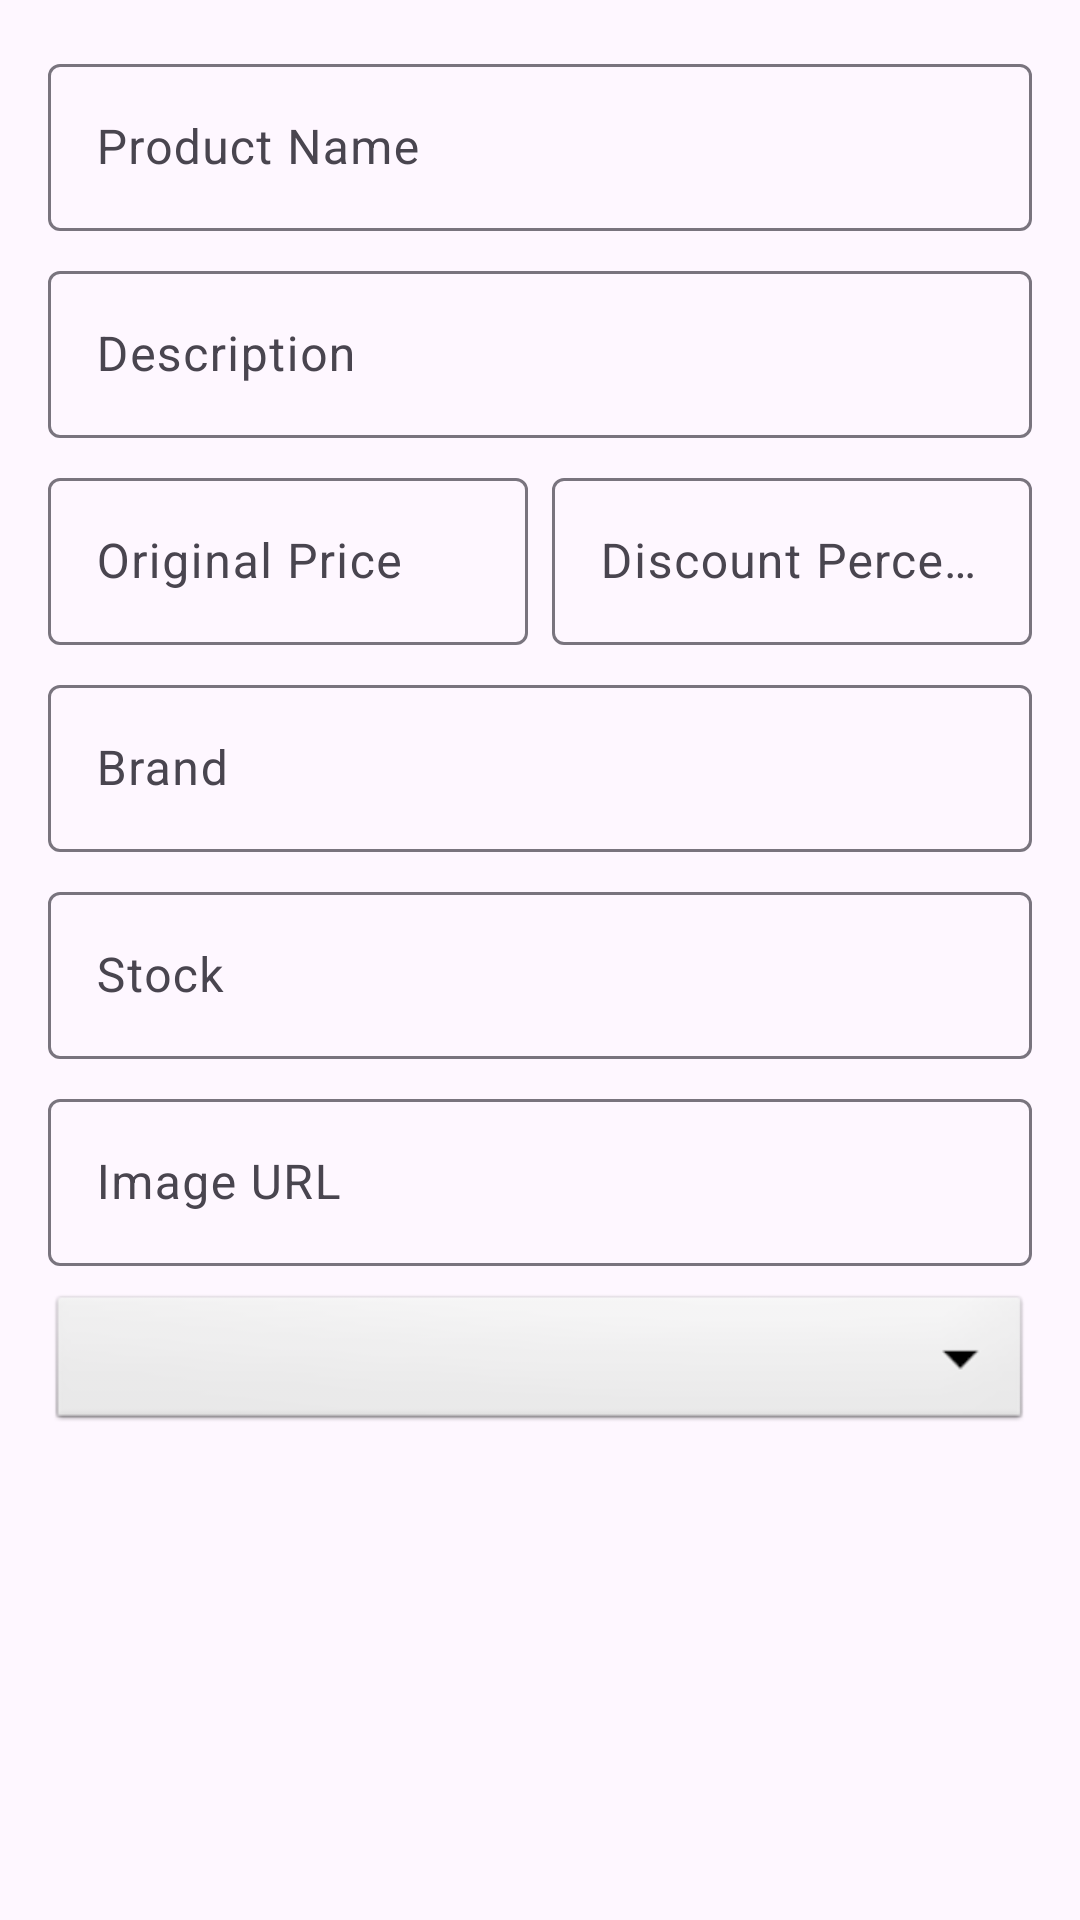

Produce the Android XML layout that renders to this screen, including the resource entries it uses.
<!-- AndroidManifest.xml: application theme Theme.Final_Project_Group5 -->
<!-- res/layout/dialog_add_product.xml -->
<?xml version="1.0" encoding="utf-8"?>
<ScrollView xmlns:android="http://schemas.android.com/apk/res/android"
    xmlns:app="http://schemas.android.com/apk/res-auto"
    android:layout_width="match_parent"
    android:layout_height="wrap_content"
    android:padding="16dp">

    <LinearLayout
        android:layout_width="match_parent"
        android:layout_height="wrap_content"
        android:orientation="vertical">

        
        <com.google.android.material.textfield.TextInputLayout
            android:layout_width="match_parent"
            android:layout_height="wrap_content"
            android:hint="Product Name"
            app:boxBackgroundMode="outline">

            <com.google.android.material.textfield.TextInputEditText
                android:id="@+id/etProductName"
                android:layout_width="match_parent"
                android:layout_height="wrap_content"
                android:inputType="text" />
        </com.google.android.material.textfield.TextInputLayout>

        
        <com.google.android.material.textfield.TextInputLayout
            android:layout_width="match_parent"
            android:layout_height="wrap_content"
            android:hint="Description"
            app:boxBackgroundMode="outline"
            android:layout_marginTop="8dp">

            <com.google.android.material.textfield.TextInputEditText
                android:id="@+id/etProductDescription"
                android:layout_width="match_parent"
                android:layout_height="wrap_content"
                android:inputType="textMultiLine"
                android:maxLines="3" />
        </com.google.android.material.textfield.TextInputLayout>

        
        <LinearLayout
            android:layout_width="match_parent"
            android:layout_height="wrap_content"
            android:orientation="horizontal"
            android:layout_marginTop="8dp">

            <com.google.android.material.textfield.TextInputLayout
                android:layout_width="0dp"
                android:layout_height="wrap_content"
                android:layout_weight="1"
                android:hint="Original Price"
                app:boxBackgroundMode="outline">

                <com.google.android.material.textfield.TextInputEditText
                    android:id="@+id/etOriginalPrice"
                    android:layout_width="match_parent"
                    android:layout_height="wrap_content"
                    android:inputType="numberDecimal" />
            </com.google.android.material.textfield.TextInputLayout>

            <com.google.android.material.textfield.TextInputLayout
                android:layout_width="0dp"
                android:layout_height="wrap_content"
                android:layout_weight="1"
                android:hint="Discount Percentage"
                app:boxBackgroundMode="outline"
                android:layout_marginStart="8dp">

                <com.google.android.material.textfield.TextInputEditText
                    android:id="@+id/etDiscountPercentage"
                    android:layout_width="match_parent"
                    android:layout_height="wrap_content"
                    android:inputType="numberDecimal" />
            </com.google.android.material.textfield.TextInputLayout>
        </LinearLayout>

        
        <com.google.android.material.textfield.TextInputLayout
            android:layout_width="match_parent"
            android:layout_height="wrap_content"
            android:hint="Brand"
            app:boxBackgroundMode="outline"
            android:layout_marginTop="8dp">

            <com.google.android.material.textfield.TextInputEditText
                android:id="@+id/etBrand"
                android:layout_width="match_parent"
                android:layout_height="wrap_content"
                android:inputType="text" />
        </com.google.android.material.textfield.TextInputLayout>

        
        <com.google.android.material.textfield.TextInputLayout
            android:layout_width="match_parent"
            android:layout_height="wrap_content"
            android:hint="Stock"
            app:boxBackgroundMode="outline"
            android:layout_marginTop="8dp">

            <com.google.android.material.textfield.TextInputEditText
                android:id="@+id/etStock"
                android:layout_width="match_parent"
                android:layout_height="wrap_content"
                android:inputType="number" />
        </com.google.android.material.textfield.TextInputLayout>

        
        <com.google.android.material.textfield.TextInputLayout
            android:layout_width="match_parent"
            android:layout_height="wrap_content"
            android:hint="Image URL"
            app:boxBackgroundMode="outline"
            android:layout_marginTop="8dp">

            <com.google.android.material.textfield.TextInputEditText
                android:id="@+id/etImage"
                android:layout_width="match_parent"
                android:layout_height="wrap_content"
                android:inputType="textUri" />
        </com.google.android.material.textfield.TextInputLayout>

        
        <Spinner
            android:id="@+id/spinnerCategory"
            android:layout_width="match_parent"
            android:layout_height="wrap_content"
            android:layout_marginTop="8dp"
            android:background="@android:drawable/btn_dropdown"
            android:spinnerMode="dropdown" />

    </LinearLayout>
</ScrollView>
<!-- resources referenced by this layout -->
<resources>
  <style name="Theme.Final_Project_Group5" parent="Base.Theme.Final_Project_Group5" />
  <style name="Base.Theme.Final_Project_Group5" parent="Theme.Material3.DayNight.NoActionBar">
          
          
      </style>
</resources>
